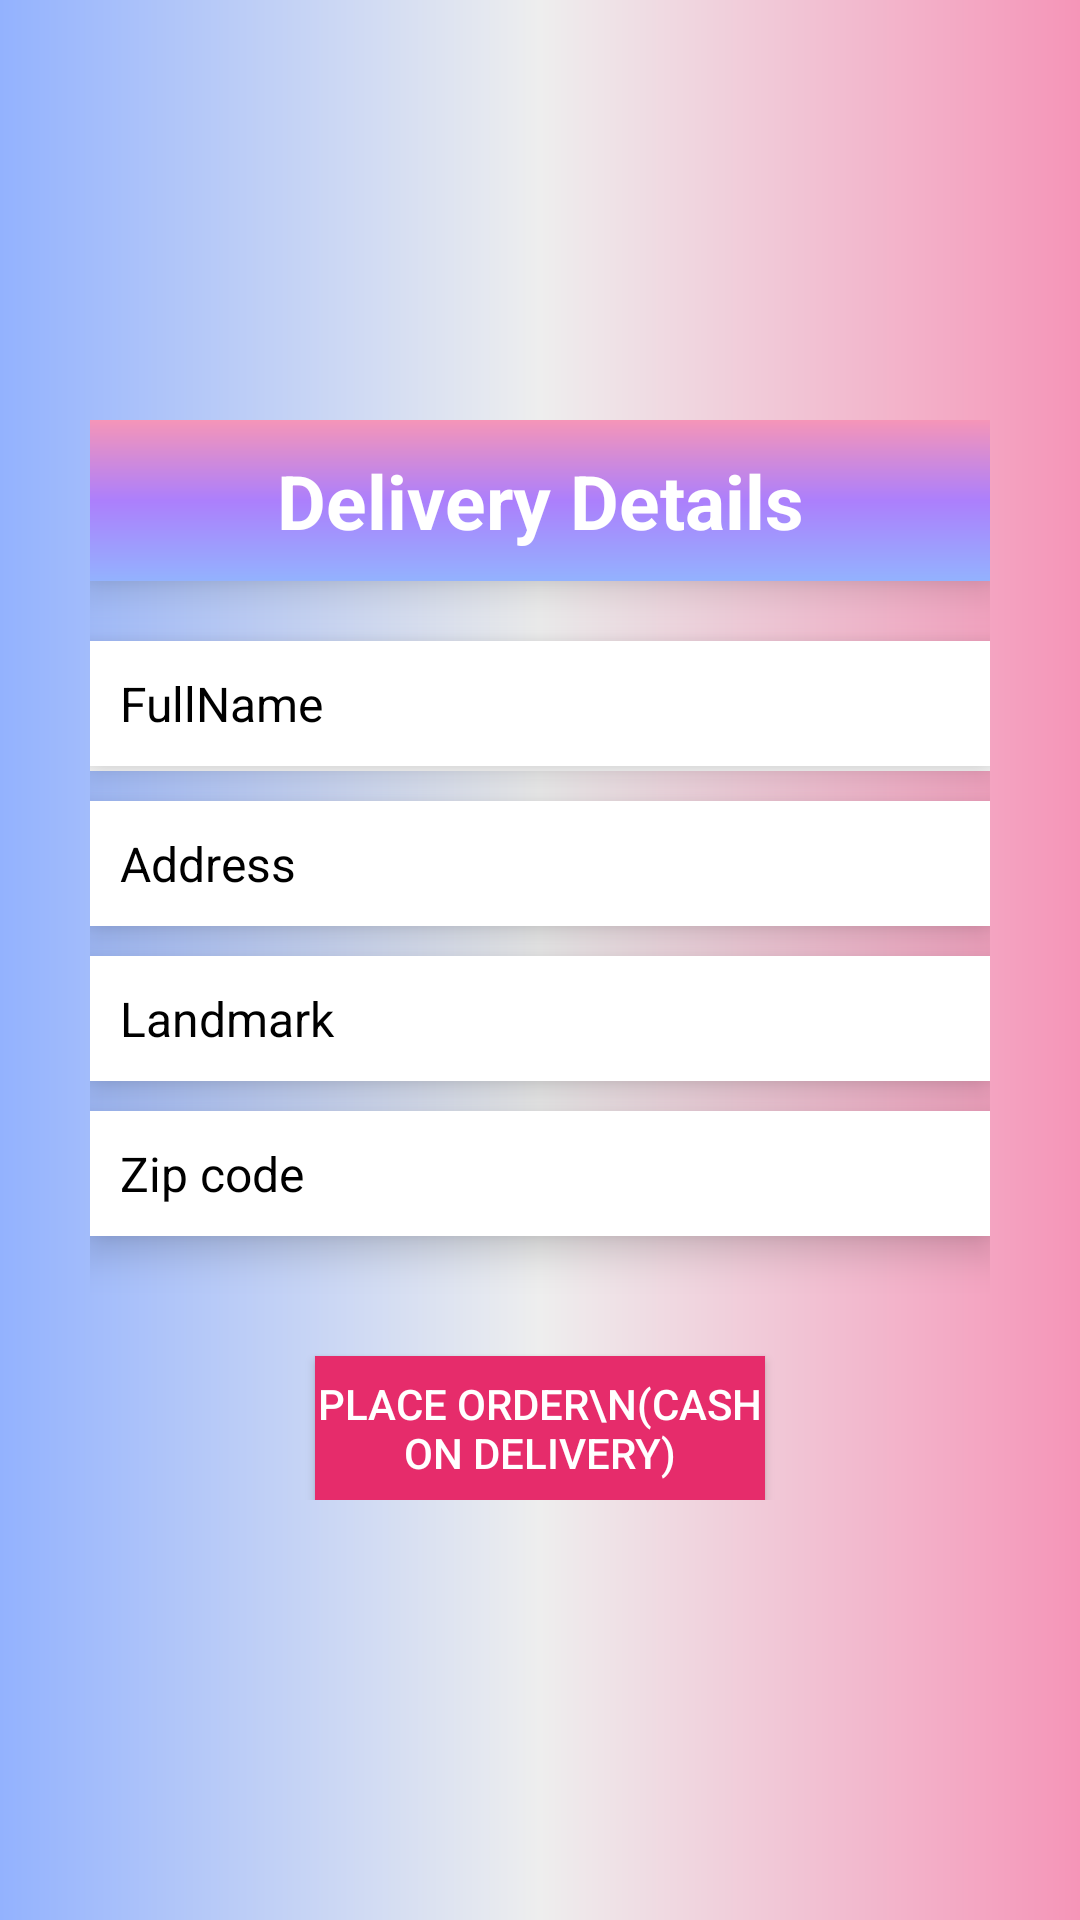

Here is an Android app screen rendered from its layout file. Give the layout XML and the strings, colors and styles it references.
<!-- AndroidManifest.xml: application theme AppTheme -->
<!-- res/layout/delivery_page.xml -->
<?xml version="1.0" encoding="utf-8"?>
<RelativeLayout
    xmlns:android="http://schemas.android.com/apk/res/android"
    android:layout_width="fill_parent"
    android:layout_height="fill_parent"
    android:padding="20dp"
    android:background="@drawable/gradient2">

    <LinearLayout
        xmlns:android="http://schemas.android.com/apk/res/android"
        android:layout_width="fill_parent"
        android:layout_height="wrap_content"
        android:layout_centerInParent="true"
        android:orientation="vertical"
        android:padding="10dp">

        <TextView
            android:layout_width="fill_parent"
            android:layout_height="wrap_content"
            android:gravity="center"
            android:padding="10dp"
            android:text=" Delivery Details "
            android:elevation="10dp"
            android:background="@drawable/gradient_background"
            android:textColor="#fff"
            android:textSize="25sp"
            android:textStyle="bold"
            android:layout_marginBottom="10dp"/>


        <EditText
            android:id="@+id/fullName"
            android:layout_width="fill_parent"
            android:layout_height="wrap_content"
            android:layout_marginTop="10dp"
            android:background="@android:color/white"
            android:drawablePadding="8dp"
            android:gravity="center_vertical"
            android:hint="FullName"
            android:elevation="8dp"
            android:inputType="textCapWords"
            android:padding="10dp"
            android:singleLine="true"
            android:textColor="@color/black"
            android:textColorHint="@color/black"
            android:textSize="16sp" />

        <View
            android:layout_width="fill_parent"
            android:layout_height="1px"
            android:background="@color/white" />


        <View
            android:layout_width="fill_parent"
            android:layout_height="1px"
            android:background="@color/white" />


        <View
            android:layout_width="fill_parent"
            android:layout_height="1px"
            android:background="@color/white" />

        <View
            android:layout_width="fill_parent"
            android:layout_height="1px"
            android:background="@color/white" />

        <View
            android:layout_width="fill_parent"
            android:layout_height="1px"
            android:background="@color/white" />



        <EditText
            android:id="@+id/password1"
            android:layout_width="fill_parent"
            android:layout_height="wrap_content"
            android:layout_marginTop="10dp"
            android:background="@android:color/white"
            android:drawablePadding="8dp"
            android:gravity="center_vertical"
            android:hint="Address"
            android:inputType="textPostalAddress"
            android:elevation="8dp"
            android:padding="10dp"
            android:singleLine="true"
            android:textColor="@color/black"
            android:textColorHint="@color/black"
            android:textSize="16sp" />


        <EditText
            android:id="@+id/password2"
            android:layout_width="fill_parent"
            android:layout_height="wrap_content"
            android:layout_marginTop="10dp"
            android:background="@android:color/white"
            android:drawablePadding="8dp"
            android:gravity="center_vertical"
            android:hint="Landmark"
            android:inputType="textPostalAddress"
            android:elevation="8dp"
            android:padding="10dp"
            android:singleLine="true"
            android:textColor="@color/black"
            android:textColorHint="@color/black"
            android:textSize="16sp" />


        <EditText
            android:id="@+id/password"
            android:layout_width="fill_parent"
            android:layout_height="wrap_content"
            android:layout_marginTop="10dp"
            android:background="@android:color/white"
            android:drawablePadding="8dp"
            android:gravity="center_vertical"
            android:hint="Zip code"
            android:inputType="textPostalAddress"
            android:elevation="8dp"
            android:padding="10dp"
            android:singleLine="true"
            android:textColor="@color/black"
            android:textColorHint="@color/black"
            android:textSize="16sp" />

      <Button
          android:layout_width="150dp"
          android:layout_height="wrap_content"
          android:text="Place Order\n(Cash On Delivery)"
          android:elevation="10dp"
          android:background="#E62C6B"
          android:textColor="@color/white"
          android:gravity="center"
          android:layout_gravity="center"
          android:layout_marginTop="40dp">

      </Button>
 



    </LinearLayout>
</RelativeLayout>
<!-- resources referenced by this layout -->
<resources>
  <color name="black">#000000</color>
  <color name="white">#FFFFFF</color>
  <!-- drawable gradient2 (drawable) -->
  <?xml version="1.0" encoding="utf-8"?>
  <shape xmlns:android="http://schemas.android.com/apk/res/android"
      android:shape ="rectangle">
  
      <gradient
          android:startColor="@color/colorPrimary"
          android:centerColor="@color/white_greyish"
          android:endColor="@color/colorAccent"/>
  
  </shape>
  <!-- drawable gradient_background (drawable) -->
  <?xml version="1.0" encoding="utf-8"?>
  <shape xmlns:android="http://schemas.android.com/apk/res/android"
      android:shape= "rectangle">
  
      <gradient
          android:startColor="@color/colorPrimary"
          android:centerColor="@color/colorPrimaryDark"
          android:endColor="@color/colorAccent"
          android:angle="90"/>
  
  
  </shape>
  <style name="AppTheme" parent="Theme.AppCompat.Light.DarkActionBar">
          
          <item name="colorPrimary">@color/colorPrimary</item>
          <item name="colorPrimaryDark">@color/colorPrimaryDark</item>
          <item name="colorAccent">@color/colorAccent</item>
  
          <item name="android:windowSharedElementEnterTransition" tools:targetApi="lollipop">
              @transition/change_image_transform</item>
      </style>
  <color name="colorPrimary">#93B2FE</color>
  <color name="white_greyish">#EEEEEE</color>
  <color name="colorAccent">#F595B8</color>
  <color name="colorPrimaryDark">#AC7FFC</color>
</resources>
